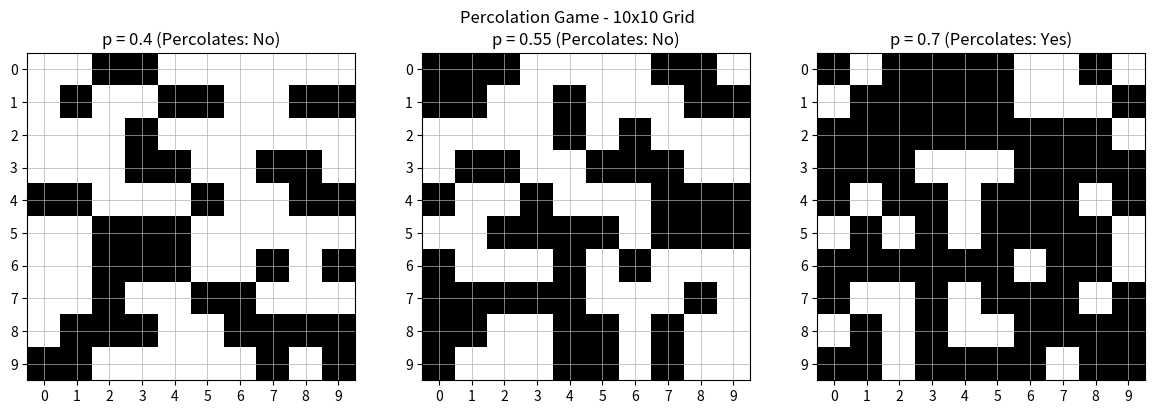

The matplotlib source for this figure:
# so basically we need random for the probability stuff
import random

# and matplotlib to draw our grids
import matplotlib.pyplot as plt

# this is the grid size.. 10x10 like the assignment says
N = 10

# -----------------------------------------------
# *** PUT YOUR PROBABILITY VALUES RIGHT HERE ***
# we test p = 0.40, p = 0.55, and p = 0.70
# -----------------------------------------------
probs = [0.40, 0.55, 0.70]


# this function checks if there's a path of black squares
# from the top row all the way to the bottom row
def percolates(grid):
    # start with all the black squares in the top row
    visited = set()
    stack = []
    for c in range(N):
        if grid[0][c] == 1:
            stack.append((0, c))
            visited.add((0, c))

    # now we check neighbors (up down left right, no diagonals)
    while stack:
        r, c = stack.pop()
        # if we reached the bottom row then it percolates!!
        if r == N - 1:
            return True
        for dr, dc in [(-1, 0), (1, 0), (0, -1), (0, 1)]:
            nr, nc = r + dr, c + dc
            if 0 <= nr < N and 0 <= nc < N and (nr, nc) not in visited and grid[nr][nc] == 1:
                visited.add((nr, nc))
                stack.append((nr, nc))
    return False


# ok now we make a grid for each probability and plot them side by side
fig, axes = plt.subplots(1, 3, figsize=(12, 4))

for i, p in enumerate(probs):
    # filling each square black (1) with probability p, white (0) otherwise
    grid = [[1 if random.random() < p else 0 for _ in range(N)] for _ in range(N)]

    # checking if this grid percolates (connected path top to bottom)
    result = "Yes" if percolates(grid) else "No"

    # drawing the grid.. black squares are filled, white are empty
    axes[i].imshow(grid, cmap="Greys", interpolation="none")
    axes[i].set_title(f"p = {p} (Percolates: {result})")
    axes[i].set_xticks(range(N))
    axes[i].set_yticks(range(N))
    axes[i].grid(True, linewidth=0.5)

plt.suptitle("Percolation Game - 10x10 Grid")
plt.tight_layout()
plt.show()
